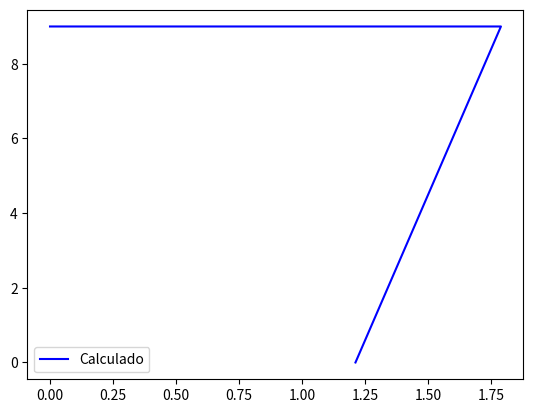

The matplotlib source for this figure: (Note: this script raises an exception after producing the figure.)
import numpy as np
import matplotlib.pyplot as plt
import csv
import itertools


def plot_med(voreg, file):
	vo = []
	io = []
	with open(file, 'r') as csvfile:
		f = csv.reader(csvfile)

		first_row = next(itertools.islice(f, 1)) # elementos hasta el 1 -> solo el 0
		k = first_row.index(str(voreg))

		f = itertools.islice(f, 2, None) # elementos del 2 en adelante
		for row in f:
			vo.append(float(row[k]))
			io.append(float(row[k+1]))

	plt.plot(io, vo, "ro")


def plot_sim(voreg):
	vo = []
	io = []
	with open("e2_tp1_foldback_"+str(voreg)+"V.csv", 'r') as file:
		f = csv.reader(file, delimiter=';')
		f = itertools.islice(f, 1, None)

		for row in f:
			vo.append(float(row[1]))
			io.append(float(row[2]))

	plt.plot(io, vo, "g")


def plot_calc(voreg):
	io, vo = foldback(voreg)
	io = list(io) + [0]
	vo = vo + [voreg]
	plt.plot(io, vo, 'b')


def foldback(voreg):
	r4 = 0.6
	vbe = 0.7
	r2 = 39e3
	r3 = 1.5e3
	beta = r2/(r2+r3)

	iocc = vbe/r4/beta
	iomax = (vbe+voreg*(1-beta))/r4/beta

	io = np.linspace(iocc, iomax, num=50, endpoint=True)
	vo = [(i*r4*beta - vbe)/(1-beta) for i in io]
	return io, vo


def plot_all(voreg):
	if voreg not in [9, 12, 15]:
		print("ahre")
		return

	plot_calc(voreg)
	plt.legend(["Calculado"])
	plot_sim(voreg)
	plt.legend(["Simulado"])
	plot_med(voreg, "e2_tp1_carac_salida_med.csv")
	plt.legend(["Calculado", "Simulado", "Medido"])

	plt.minorticks_on()
	plt.grid(which='major', linestyle='-', linewidth=0.3, color='black')
	plt.grid(which='minor', linestyle=':', linewidth=0.1, color='black')

	plt.xlabel("Corriente de salida (A)")
	plt.ylabel("Tensión de salida (V)")
	#plt.legend('Calculado', 'Simulado', 'Medido')
	plt.show()
	#fig.savefig("e2_tp1_carac_salida_"+str(voreg), dpi=300)

plot_all(9)
plot_all(12)
plot_all(15)
plt.show()
